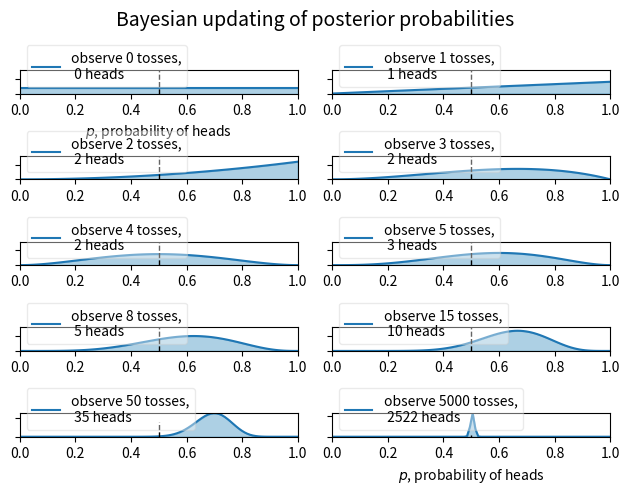

Generate this figure with matplotlib:
import scipy.stats as stats
import numpy as np
import matplotlib.pyplot as plt

dist = stats.beta
n_trials = [0, 1, 2, 3, 4, 5, 8, 15, 50, 5000]
data = stats.bernoulli.rvs(0.5, size=n_trials[-1])
x = np.linspace(0, 1, 100)

# For the already prepared, I'm using Binomial's conj. prior.
for k, N in enumerate(n_trials):
    sx = plt.subplot(len(n_trials)//2, 2, k+1)
    plt.xlabel("$p$, probability of heads") \
        if k in [0, len(n_trials)-1] else None
    plt.setp(sx.get_yticklabels(), visible=False)
    heads = data[:N].sum()
    y = dist.pdf(x, 1 + heads, 1 + N - heads)
    plt.plot(x, y, label="observe %d tosses,\n %d heads" % (N, heads))
    plt.fill_between(x, 0, y, color="#348ABD", alpha=0.4)
    plt.vlines(0.5, 0, 4, color="k", linestyles="--", lw=1)

    leg = plt.legend()
    leg.get_frame().set_alpha(0.4)
    plt.autoscale(tight=True)


plt.suptitle("Bayesian updating of posterior probabilities",
             y=1.02,
         fontsize=14)

plt.tight_layout()
plt.show()